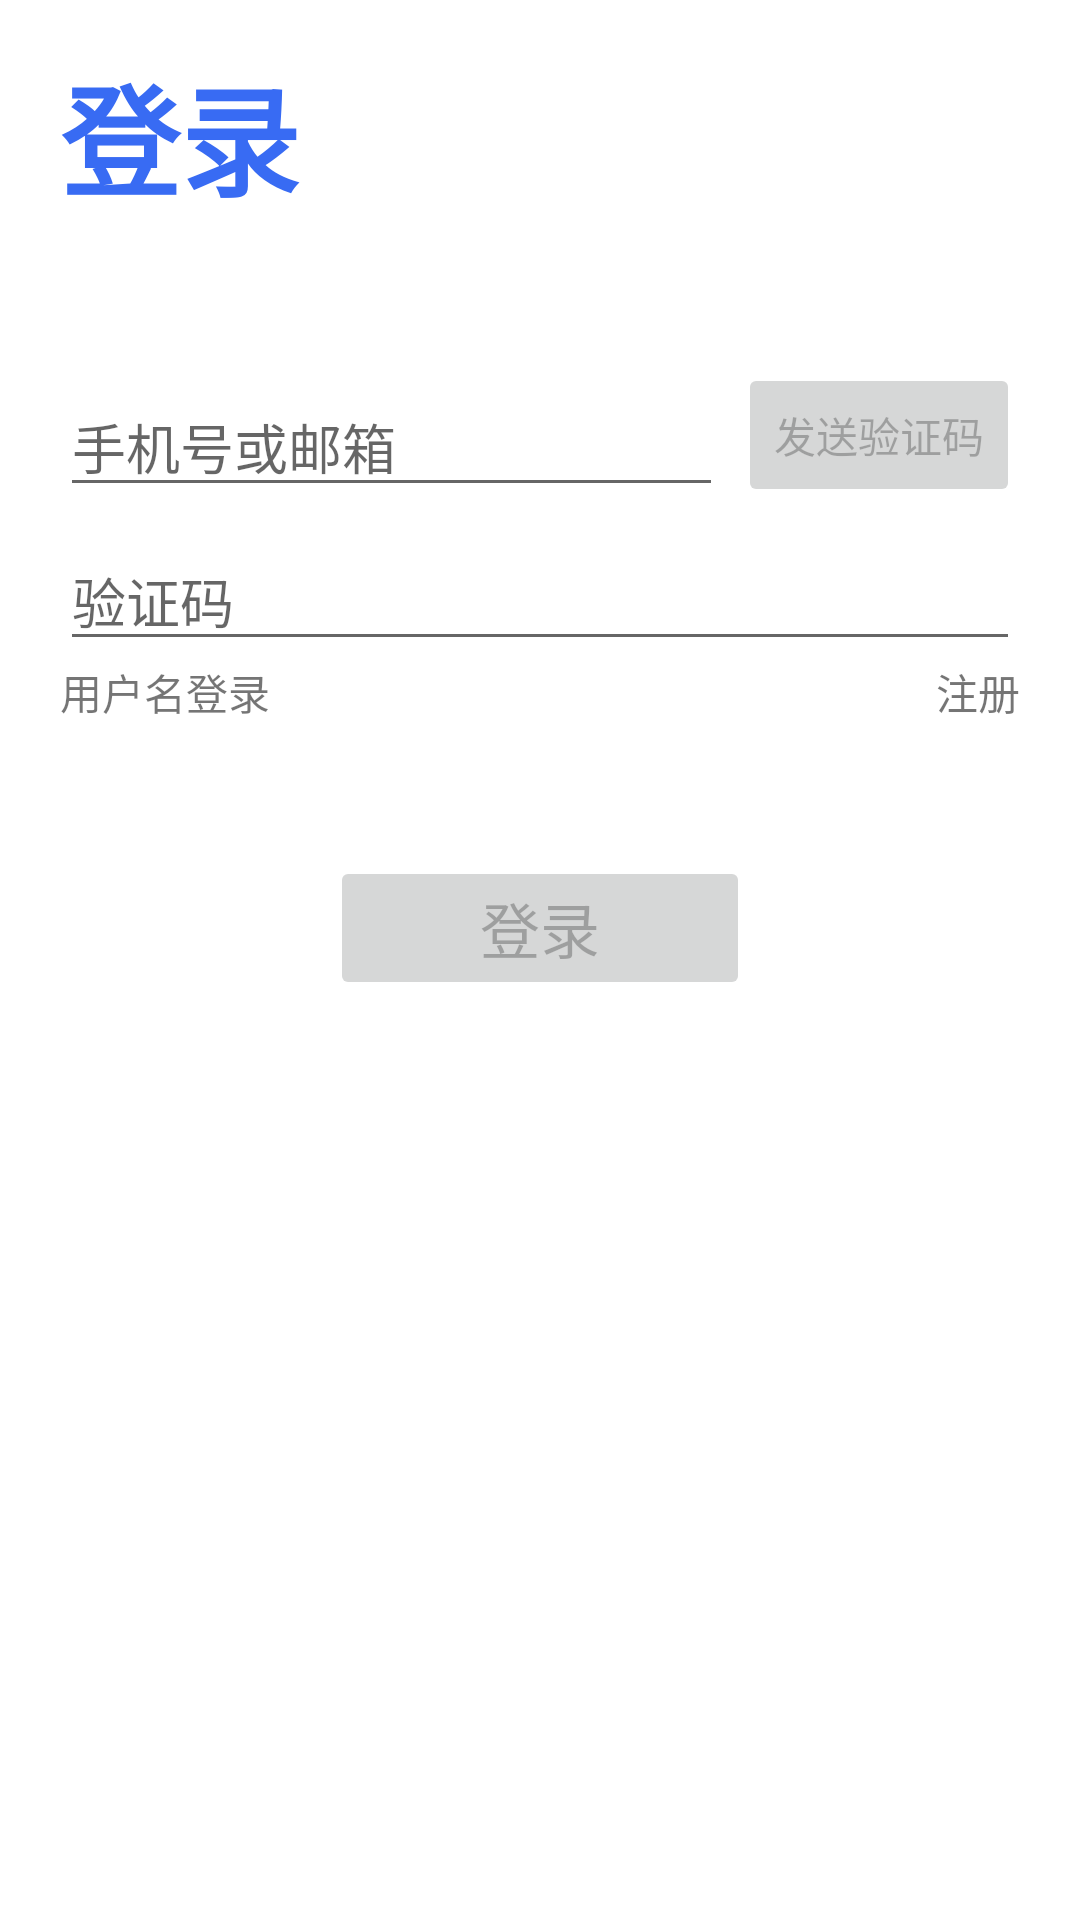

This screen was rendered from an Android layout file. Write that file and the resources it references.
<!-- AndroidManifest.xml: application theme Theme.RainLog -->
<!-- res/layout/fragment_captcha_login.xml -->
<?xml version="1.0" encoding="utf-8"?>
<androidx.constraintlayout.widget.ConstraintLayout xmlns:android="http://schemas.android.com/apk/res/android"
    xmlns:app="http://schemas.android.com/apk/res-auto"
    xmlns:tools="http://schemas.android.com/tools"
    android:layout_width="match_parent"
    android:layout_height="match_parent"
    android:paddingHorizontal="20dp"
    tools:context=".ui.captchalogin.CaptchaLoginFragment">

    <TextView
        android:id="@+id/loginLable"
        android:layout_width="wrap_content"
        android:layout_height="wrap_content"
        android:layout_marginTop="16dp"
        android:text="登录"
        android:textColor="@color/blue"
        android:textSize="40dp"
        android:textStyle="bold"
        app:layout_constraintBottom_toBottomOf="parent"
        app:layout_constraintEnd_toEndOf="parent"
        app:layout_constraintHorizontal_bias="0.0"
        app:layout_constraintStart_toStartOf="parent"
        app:layout_constraintTop_toTopOf="parent"
        app:layout_constraintVertical_bias="0.0" />

    <EditText
        android:id="@+id/address"
        android:layout_width="0dp"
        android:layout_height="wrap_content"
        android:layout_marginTop="8dp"
        android:layout_marginRight="5dp"
        android:hint="手机号或邮箱"
        app:layout_constraintBottom_toBottomOf="parent"
        app:layout_constraintEnd_toStartOf="@id/sendCaptcha"
        app:layout_constraintStart_toStartOf="parent"
        app:layout_constraintTop_toTopOf="parent"
        app:layout_constraintVertical_bias="0.2"
        app:layout_constraintWidth_default="spread" />

    <Button
        android:id="@+id/sendCaptcha"
        android:layout_width="wrap_content"
        android:layout_height="wrap_content"
        android:enabled="false"
        android:text="发送验证码"
        app:layout_constraintBottom_toBottomOf="@+id/address"
        app:layout_constraintEnd_toEndOf="parent"
        app:layout_constraintStart_toEndOf="@id/address" />

    <EditText
        android:id="@+id/captcha"
        android:layout_width="match_parent"
        android:layout_height="0dp"
        android:layout_marginTop="8dp"
        android:layout_weight="1"
        android:hint="验证码"
        app:layout_constraintTop_toBottomOf="@+id/address" />

    <TextView
        android:id="@+id/userNameLogin"
        android:layout_width="wrap_content"
        android:layout_height="wrap_content"
        android:clickable="true"
        android:text="用户名登录"
        app:layout_constraintStart_toStartOf="parent"
        app:layout_constraintTop_toBottomOf="@id/captcha" />

    <TextView
        android:id="@+id/register"
        android:layout_width="wrap_content"
        android:layout_height="wrap_content"
        android:clickable="true"
        android:text="注册"
        app:layout_constraintEnd_toEndOf="parent"
        app:layout_constraintTop_toBottomOf="@id/captcha" />

    <Button
        android:id="@+id/login"
        android:layout_width="wrap_content"
        android:layout_height="wrap_content"
        android:enabled="false"
        android:text="登录"
        android:textSize="20dp"
        android:paddingHorizontal="50dp"
        android:paddingVertical="5dp"
        app:layout_constraintBottom_toBottomOf="parent"
        app:layout_constraintEnd_toEndOf="parent"
        app:layout_constraintHorizontal_bias="0.5"
        app:layout_constraintStart_toStartOf="parent"
        app:layout_constraintTop_toBottomOf="@+id/captcha"
        app:layout_constraintVertical_bias="0.175" />
</androidx.constraintlayout.widget.ConstraintLayout>
<!-- resources referenced by this layout -->
<resources>
  <color name="blue">#FF386BF3</color>
  <style name="Theme.RainLog" parent="Theme.MaterialComponents.DayNight.NoActionBar">
          
          <item name="colorPrimary">@color/blue</item>
          <item name="colorPrimaryVariant">@color/purple_700</item>
          <item name="colorOnPrimary">@color/white</item>
          
          <item name="colorSecondary">@color/blue</item>
          <item name="colorSecondaryVariant">@color/teal_700</item>
          <item name="colorOnSecondary">@color/black</item>
          
          <item name="android:statusBarColor">?attr/colorPrimaryVariant</item>
          
      </style>
  <color name="purple_700">#FF3700B3</color>
  <color name="white">#FFFFFFFF</color>
  <color name="teal_700">#FF018786</color>
  <color name="black">#FF000000</color>
</resources>
